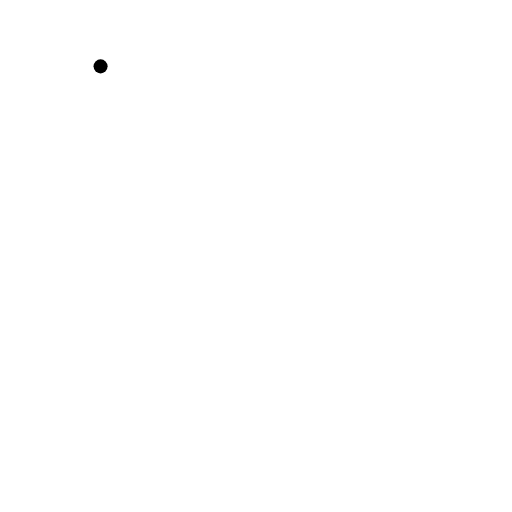
t = 0.00 s
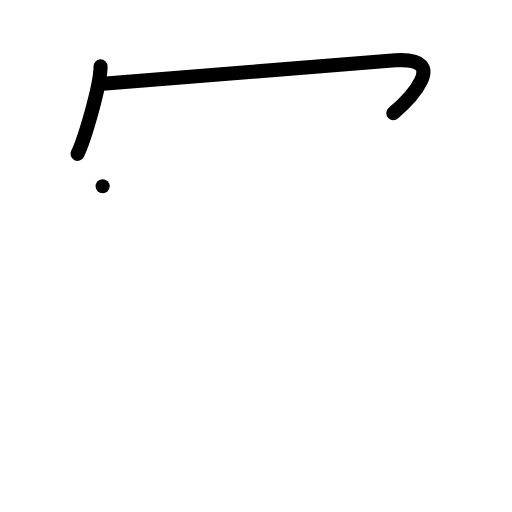
t = 2.00 s
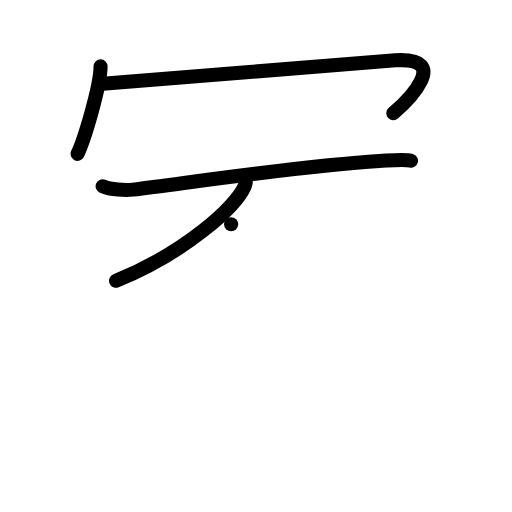
t = 4.00 s
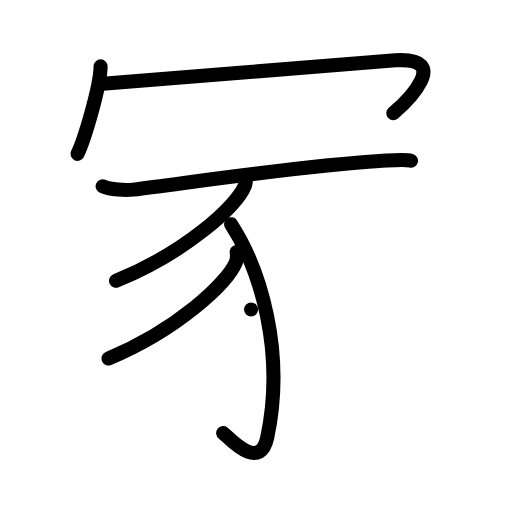
t = 6.00 s
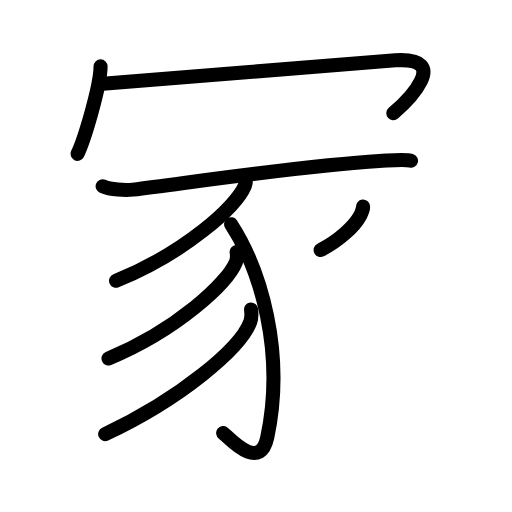
t = 7.75 s
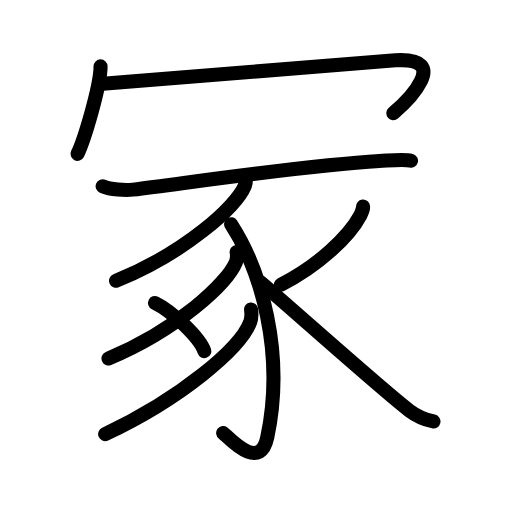
t = 10.00 s

The animated SVG that drew these frames (rendered in a browser with its animation timeline set to each time). Animation: 28 SMIL elements (animate=28); one cycle of 10.00 s.

<?xml version="1.0" encoding="UTF-8"?>
<!--
AniKanjiVG is licensed by CC-BY-SA Paul C. Sommerhoff (https://bitbucket.org/sommerhoff/anikanjivg).
AniKanjiVG uses KanjiVG which is licensed by CC-BY-SA Ulrich Apel (http://kanjivg.tagaini.net).
See also http://creativecommons.org/licenses/by-sa/3.0/
-->
<svg xmlns:kvg='http://kanjivg.tagaini.net' xmlns='http://www.w3.org/2000/svg' width='109' height='109' viewBox='0 0 109 109' style='fill:none;stroke:#000000;stroke-width:3;stroke-linecap:round;stroke-linejoin:round;' id="kvg:kanji_051a2"><g id="kvg:051a2" kvg:element="冢"><g id="kvg:051a2-g1" kvg:element="冖" kvg:position="top" kvg:radical="general"><path id="kvg:051a2-s1" kvg:type="㇔" d="M21.41,14.13c0,4.22-3.53,15.81-4.91,18.62"><animate attributeName="d" begin="0.0s" dur="1.0s" from="M21.41,14.13C21.41,14.13,21.41,14.13,21.41,14.13" to="M21.41,14.13c0,4.22-3.53,15.81-4.91,18.62" />
</path>
<path id="kvg:051a2-s2" kvg:type="㇖b" d="M21.24,17.89c1.39,0.04,55.74-4.62,62.95-5.05c12.05-0.71,2.55,8.68-0.45,11.25"><animate attributeName="d" begin="1.0s" dur="0.5s" from="M21.24,17.89C21.24,17.89,21.24,17.89,21.24,17.89" to="M21.24,17.89c1.39,0.04,55.74-4.62,62.95-5.05" />
<animate attributeName="d" begin="1.5s" dur="0.5s" from="M21.24,17.89c1.39,0.04,55.74-4.62,62.95-5.05c0,0,0,0,0,0,0" to="M21.24,17.89c1.39,0.04,55.74-4.62,62.95-5.05c12.05-0.71,2.55,8.68-0.45,11.25" />
<animate attributeName="d" begin="0s" dur="1.0s" from="M-100,-100" to="M-100,-100" />
</path>
</g>
<g id="kvg:051a2-g2" kvg:position="bottom"><g id="kvg:051a2-g3" kvg:element="豕"><path id="kvg:051a2-s3" kvg:type="㇐" d="M21.85,39.64c1.68,0.73,4.78,0.94,6.46,0.73c14.69-1.87,37.25-5.22,52.45-6.1c2.82-0.16,5.34-0.43,6.74-0.06"><animate attributeName="d" begin="2.0s" dur="0.3333333333333333s" from="M21.85,39.64C21.85,39.64,21.85,39.64,21.85,39.64" to="M21.85,39.64c1.68,0.73,4.78,0.94,6.46,0.73" />
<animate attributeName="d" begin="2.3333333333333335s" dur="0.3333333333333333s" from="M21.85,39.64c1.68,0.73,4.78,0.94,6.46,0.73c0,0,0,0,0,0,0" to="M21.85,39.64c1.68,0.73,4.78,0.94,6.46,0.73c14.69-1.87,37.25-5.22,52.45-6.1" />
<animate attributeName="d" begin="2.6666666666666665s" dur="0.3333333333333333s" from="M21.85,39.64c1.68,0.73,4.78,0.94,6.46,0.73c14.69-1.87,37.25-5.22,52.45-6.1c0,0,0,0,0,0,0" to="M21.85,39.64c1.68,0.73,4.78,0.94,6.46,0.73c14.69-1.87,37.25-5.22,52.45-6.1c2.82-0.16,5.34-0.43,6.74-0.06" />
<animate attributeName="d" begin="0s" dur="2.0s" from="M-100,-100" to="M-100,-100" />
</path>
<path id="kvg:051a2-s4" kvg:type="㇒" d="M52.28,37.42c0.08,0.53,0.16,1.36-0.15,2.12C50.25,44,39.46,53.79,24.71,59.78"><animate attributeName="d" begin="3.0s" dur="0.5s" from="M52.28,37.42C52.28,37.42,52.28,37.42,52.28,37.42" to="M52.28,37.42c0.08,0.53,0.16,1.36-0.15,2.12" />
<animate attributeName="d" begin="3.5s" dur="0.5s" from="M52.28,37.42c0.08,0.53,0.16,1.36-0.15,2.12c0,0,0,0,0,0,0" to="M52.28,37.42c0.08,0.53,0.16,1.36-0.15,2.12C50.25,44,39.46,53.79,24.71,59.78" />
<animate attributeName="d" begin="0s" dur="3.0s" from="M-100,-100" to="M-100,-100" />
</path>
<path id="kvg:051a2-s5" kvg:type="㇕v" d="M49.2,47.74C55.5,57.5,60.75,75,56.89,93.15c-1.61,7.57-8.32-0.15-9.38-0.95"><animate attributeName="d" begin="4.0s" dur="0.5s" from="M49.2,47.74C49.2,47.74,49.2,47.74,49.2,47.74" to="M49.2,47.74C55.5,57.5,60.75,75,56.89,93.15" />
<animate attributeName="d" begin="4.5s" dur="0.5s" from="M49.2,47.74C55.5,57.5,60.75,75,56.89,93.15c0,0,0,0,0,0,0" to="M49.2,47.74C55.5,57.5,60.75,75,56.89,93.15c-1.61,7.57-8.32-0.15-9.38-0.95" />
<animate attributeName="d" begin="0s" dur="4.0s" from="M-100,-100" to="M-100,-100" />
</path>
<path id="kvg:051a2-s6" kvg:type="㇒" d="M50.38,53.63c0.08,0.53,0.16,1.38-0.15,2.15C48.37,60.3,37.7,70.23,23.1,76.31"><animate attributeName="d" begin="5.0s" dur="0.5s" from="M50.38,53.63C50.38,53.63,50.38,53.63,50.38,53.63" to="M50.38,53.63c0.08,0.53,0.16,1.38-0.15,2.15" />
<animate attributeName="d" begin="5.5s" dur="0.5s" from="M50.38,53.63c0.08,0.53,0.16,1.38-0.15,2.15c0,0,0,0,0,0,0" to="M50.38,53.63c0.08,0.53,0.16,1.38-0.15,2.15C48.37,60.3,37.7,70.23,23.1,76.31" />
<animate attributeName="d" begin="0s" dur="5.0s" from="M-100,-100" to="M-100,-100" />
</path>
<path id="kvg:051a2-s7" kvg:type="㇒" d="M53.45,65.88c0.08,0.66,0.18,1.71-0.17,2.65c-2.04,5.6-14.84,16.37-30.89,23.89"><animate attributeName="d" begin="6.0s" dur="0.5s" from="M53.45,65.88C53.45,65.88,53.45,65.88,53.45,65.88" to="M53.45,65.88c0.08,0.66,0.18,1.71-0.17,2.65" />
<animate attributeName="d" begin="6.5s" dur="0.5s" from="M53.45,65.88c0.08,0.66,0.18,1.71-0.17,2.65c0,0,0,0,0,0,0" to="M53.45,65.88c0.08,0.66,0.18,1.71-0.17,2.65c-2.04,5.6-14.84,16.37-30.89,23.89" />
<animate attributeName="d" begin="0s" dur="6.0s" from="M-100,-100" to="M-100,-100" />
</path>
<path id="kvg:051a2-s8" kvg:type="㇒" d="M77.29,43.97c0.04,0.34-0.34,1.42-0.58,1.88c-2.46,4.64-9.15,10.84-16.91,14.77"><animate attributeName="d" begin="7.0s" dur="0.5s" from="M77.29,43.97C77.29,43.97,77.29,43.97,77.29,43.97" to="M77.29,43.97c0.04,0.34-0.34,1.42-0.58,1.88" />
<animate attributeName="d" begin="7.5s" dur="0.5s" from="M77.29,43.97c0.04,0.34-0.34,1.42-0.58,1.88c0,0,0,0,0,0,0" to="M77.29,43.97c0.04,0.34-0.34,1.42-0.58,1.88c-2.46,4.64-9.15,10.84-16.91,14.77" />
<animate attributeName="d" begin="0s" dur="7.0s" from="M-100,-100" to="M-100,-100" />
</path>
<path id="kvg:051a2-s9" kvg:type="㇏" d="M55.43,60.07c4.9,4.07,26.38,23.33,31.7,27.33c1.8,1.36,3.35,1.94,5.15,2.33"><animate attributeName="d" begin="8.0s" dur="0.5s" from="M55.43,60.07C55.43,60.07,55.43,60.07,55.43,60.07" to="M55.43,60.07c4.9,4.07,26.38,23.33,31.7,27.33" />
<animate attributeName="d" begin="8.5s" dur="0.5s" from="M55.43,60.07c4.9,4.07,26.38,23.33,31.7,27.33c0,0,0,0,0,0,0" to="M55.43,60.07c4.9,4.07,26.38,23.33,31.7,27.33c1.8,1.36,3.35,1.94,5.15,2.33" />
<animate attributeName="d" begin="0s" dur="8.0s" from="M-100,-100" to="M-100,-100" />
</path>
</g>
<g id="kvg:051a2-g4" kvg:element="丶"><path id="kvg:051a2-s10" kvg:type="㇔" d="M33,64.5c3.71,1.81,9.57,7.44,10.5,10.25"><animate attributeName="d" begin="9.0s" dur="1.0s" from="M33,64.5C33,64.5,33,64.5,33,64.5" to="M33,64.5c3.71,1.81,9.57,7.44,10.5,10.25" />
<animate attributeName="d" begin="0s" dur="9.0s" from="M-100,-100" to="M-100,-100" />
</path>
</g>
</g>
</g>
</svg>
